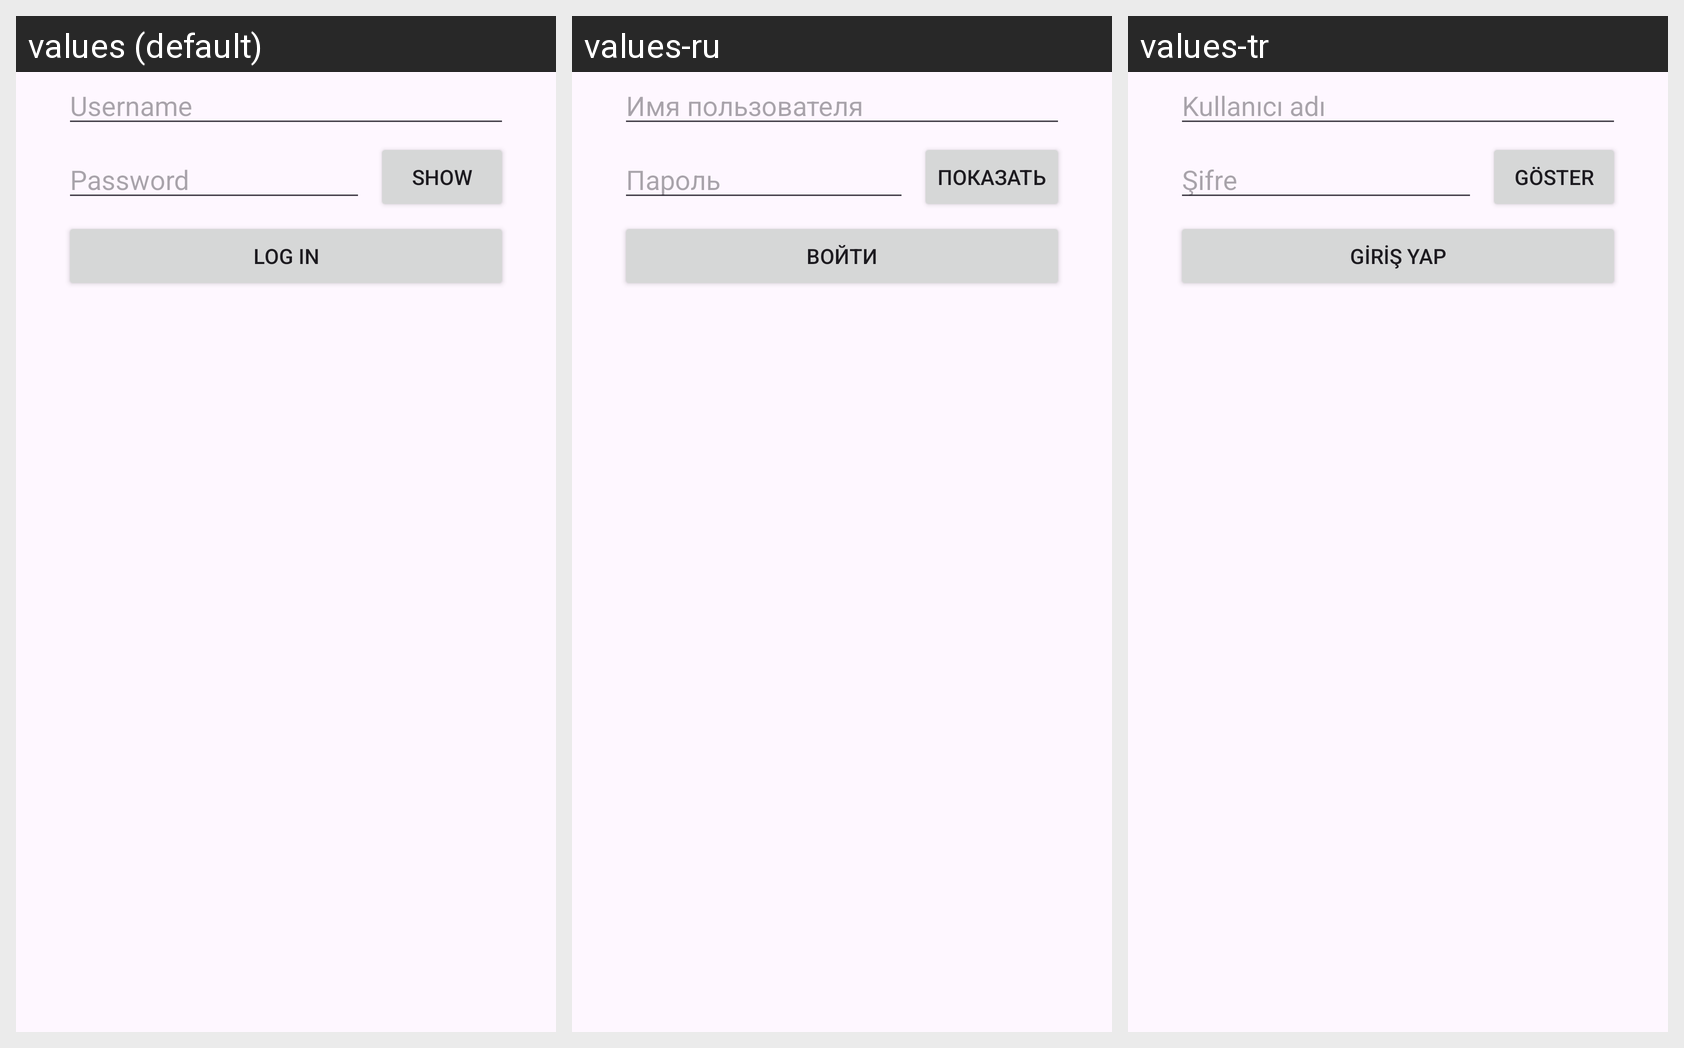

The same Android screen rendered under several of its app's locales, left to right. List the strings drawn on it with the default value and each locale's translation.
Android screen res/layout/sign_in_fields.xml rendered under 3 locales, left to right: values (default), values-ru, values-tr. Device: Nexus 5 (rendered at 1080×1920; each locale shown at half size, 540×960, under a caption strip naming it); theme AppTheme.
Strings drawn on this screen, with the default value and each locale's value (text and hints the layout hard-codes, and strings that could not be matched under every locale, appear in the picture but are not listed):

username
  values: Username
  values-ru: Имя пользователя
  values-tr: Kullanıcı adı

password
  values: Password
  values-ru: Пароль
  values-tr: Şifre

show
  values: Show
  values-ru: Показать
  values-tr: Göster

log_in
  values: Log in
  values-ru: Войти
  values-tr: Giriş yap
